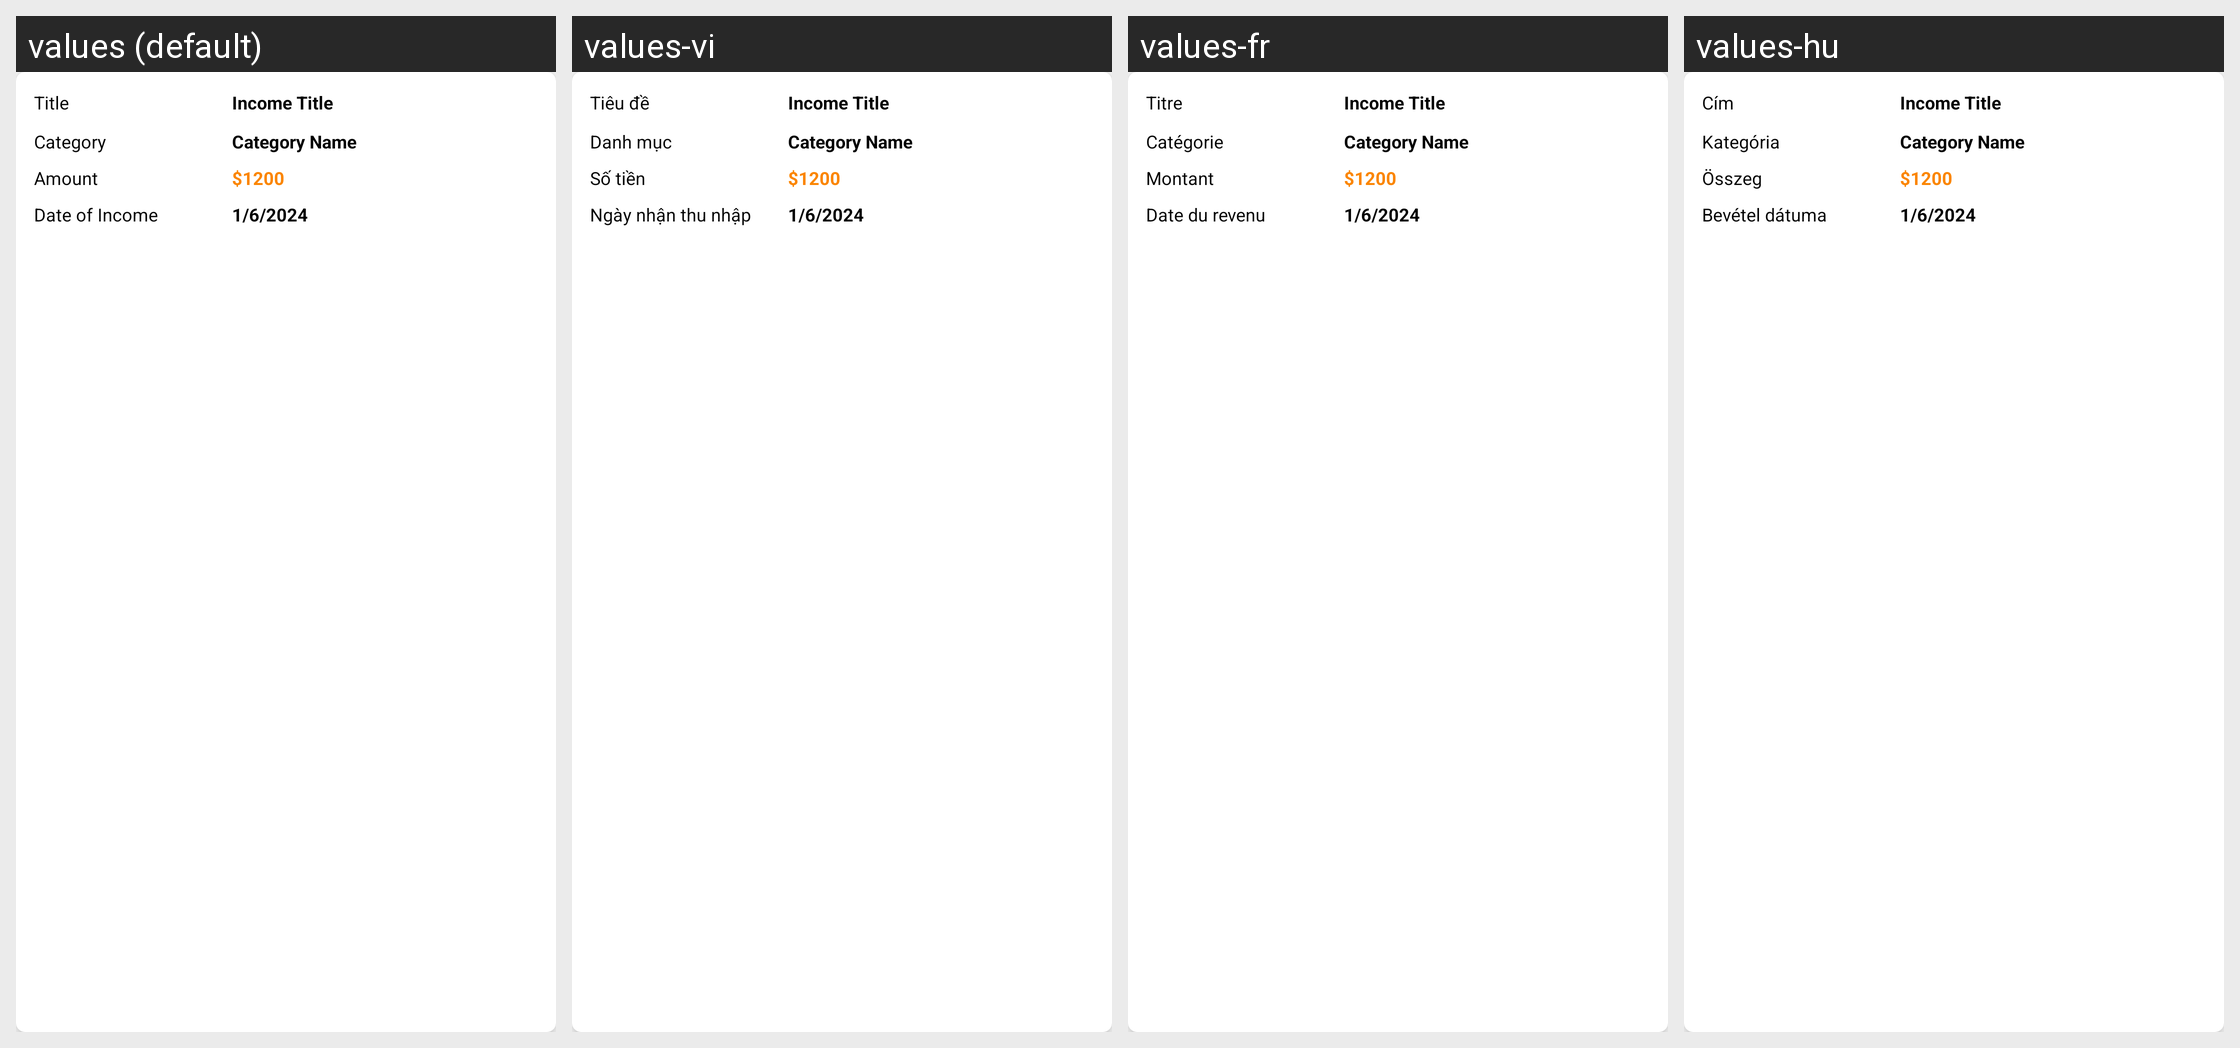

The Android screen above is rendered under several locales of the same app. Produce the string resources it draws, with the default and per-locale values.
Android screen res/layout/items_income.xml rendered under 4 locales, left to right: values (default), values-vi, values-fr, values-hu. Device: Nexus 5 (rendered at 1080×1920; each locale shown at half size, 540×960, under a caption strip naming it); theme Theme.SmartStackBills.
Other locales in the repository, not shown: values-cs, values-de, values-es, values-in, values-it, values-nl, values-pl, values-pt, values-ro, values-tr.
Strings drawn on this screen, with the default value and each locale's value (text and hints the layout hard-codes, and strings that could not be matched under every locale, appear in the picture but are not listed):

title
  values: Title
  values-vi: Tiêu đề
  values-fr: Titre
  values-hu: Cím

category
  values: Category
  values-vi: Danh mục
  values-fr: Catégorie
  values-hu: Kategória

amount
  values: Amount
  values-vi: Số tiền
  values-fr: Montant
  values-hu: Összeg

income_date
  values: Date of Income
  values-vi: Ngày nhận thu nhập
  values-fr: Date du revenu
  values-hu: Bevétel dátuma
